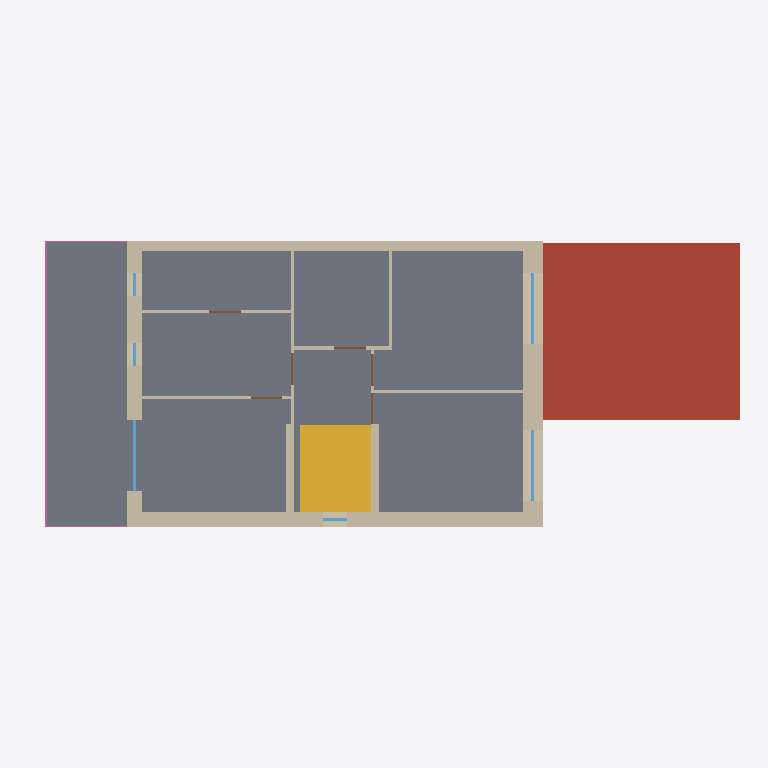
Plan cut of the same IFC building model at storey 'ETAGE' (level 2.85 m, cut at 4.25 m), seen from above with north up, elements coloured by IFC class: 13 walls (beige), 6 windows (light blue), 6 doors (brown), 4 railings (pink), 2 slabs (grey), 1 roof (red-brown), 1 stair (yellow). Cut surfaces are drawn darker.
Extent 18.1 m × 7.2 m × 9.1 m (x, y, z). Storeys (4): SOUS-SOL at -2.86 m; REZ DE CHAUSSEE at 0.00 m; ETAGE at 2.85 m; TOITURE at 5.35 m. Elements (75): 35 IfcWall, 13 IfcDoor, 9 IfcSlab, 9 IfcWindow, 4 IfcRailing, 3 IfcColumn, 2 IfcStair.

HEADER;
FILE_DESCRIPTION(('ViewDefinition [DesignTransferView_V1.0]'),'2;1');
FILE_NAME('villa-lacapela.ifc','2026-10-11T11:21:24',('Maison Uvrier'),('Maison Uvrier'),'maison-uvrier export-ifc','maison-uvrier','');
FILE_SCHEMA(('IFC4'));
ENDSEC;
DATA;
#18=IFCPROJECT('2uY_3xqRQoTvUChPsJ2OQg',#7,'Maison Uvrier','Modèle établi d''après les plans scannés (Plans.pdf) ; cotes estimées signalées dans le jeu de propriétés LACAPELA.',$,$,$,(#15),#12);
#21=IFCSITE('1OoeGzQOAnpL5j9czYAp6N',#7,'Uvrier',$,$,#20,$,$,.ELEMENT.,$,$,497720.0,$,$);
#24=IFCBUILDING('2pcVgFkIDiyBN2w796pDr$',#7,'Villa F "LACAPELA"','Villa jumelle, Uvrier (VS)',$,#23,$,$,.ELEMENT.,0.0,$,$);
#30=IFCBUILDINGSTOREY('3kESZRqzJPFWme0FWQXrYV',#7,'SOUS-SOL',$,$,#29,$,$,.ELEMENT.,-2860.0);
#555=IFCBUILDINGSTOREY('3dUPbysRyBInEpETNUGtN3',#7,'REZ DE CHAUSSEE',$,$,#554,$,$,.ELEMENT.,0.0);
#1442=IFCBUILDINGSTOREY('26OevwsHaDl9RsFo_cZPdZ',#7,'ETAGE',$,$,#1441,$,$,.ELEMENT.,2850.0);
#2523=IFCBUILDINGSTOREY('2nvDpk8EtR1fwE7z3Vn_bv',#7,'TOITURE',$,$,#2522,$,$,.ELEMENT.,5350.0);
#1461=IFCSLAB('2dupw8fz7LzyTQ_6t9yxXS',#7,'Dalle ETAGE',$,$,#1444,#1460,'floor-etage',.FLOOR.);
#1212=IFCSLAB('3KfYXGniQNrJ_V7hqtJsyd',#7,'Toiture couvert',$,$,#1200,#1211,'couvert-roof',.ROOF.);
#2203=IFCSLAB('0qnuSQ_TyA89z3aR4GWjvy',#7,'Dalle balcon',$,$,#2191,#2202,'balcon-slab',.FLOOR.);
#1158=IFCSTAIR('2ZWBv2qeGZm8xhoZ0m4UaX',#7,'Escalier vers etage','Winder flight, steps numbered 7 to 19 on this plan. Access to the sous-sol stair (porte peinte) is at the top of this well and is not drawn separately. Risers from section p.9 (marches 1-16 sous-sol→r',$,#1071,#1157,'stair-etage',.STRAIGHT_RUN_STAIR.);
#1480=IFCWALL('3VdFQdfTvb_LU6FxXc2ae9',#7,'ext-south','Beton 20 + isolation 16 + 1 cm vide (annotation page 5). Thickness 37 deduced from the dimension chain 37 + 379 + 8 + 195 + 8 + 379 + 49 = 1055, not printed as such. Carries stair window 007 (60 wide,',$,#1468,#1479,'ext-south',.SOLIDWALL.);
#1664=IFCWALL('0IEbS1GFmLYDeaMU6aNSlG',#7,'ext-east','Thickness 49 deduced from the chain (interior face at x = 1006, outer face 1055). Carries the two windows 009. Offsets along this wall = y.',$,#1652,#1663,'ext-east',.SOLIDWALL.);
#1756=IFCWALL('2z$fo4QzqTrHNqDOIWkGIs',#7,'ext-north','PARTY WALL of the twin villa: thick wall with a green 4 cm phonic insulation line along its full length, no openings, and the neighbouring villa rooms are drawn above it on the sheet. Thickness 24 (20',$,#1744,#1755,'ext-north',.SOLIDWALL.);
#1539=IFCWALL('3cshAnbmmtHX8OlmQ$kWNN',#7,'ext-west','Balcon side. Carries windows 010 and 004 and the porte-fenetre 012. Offsets along this wall = y.',$,#1527,#1538,'ext-west',.SOLIDWALL.);
#1782=IFCWALL('0j98$4PpGTa8y4homP9w8I',#7,'wall-stair-west','Concrete 18 cm + 1 cm gypsum each side (printed 20).',$,#1770,#1781,'wall-stair-west',.SOLIDWALL.);
#1808=IFCWALL('0tWh6N_xS1bsnUlMoEiR2W',#7,'wall-stair-east','Printed 22.',$,#1796,#1807,'wall-stair-east',.SOLIDWALL.);
#2179=IFCWALL('2hmmXBx3j2QQErU11Sthpj',#7,'wall-chambre-2-3','Between chambre 3 (south) and chambre 2 (north). No door.',$,#2167,#2178,'wall-chambre-2-3',.PARTITIONING.);
#1834=IFCWALL('0jMIa6q4SeRnCpXLVRn6Bk',#7,'wall-hall-west','Separates the west rooms (parents, dressing, douche) from the hall and the salle de bains. Thickness 8 printed.',$,#1822,#1833,'wall-hall-west',.PARTITIONING.);
#2267=IFCRAILING('3mtv1$armwT2mjFNfkJsLc',#7,'handrail-west',$,$,#2258,#2266,'handrail-west',.HANDRAIL.);
#2038=IFCWALL('2czFcOseaHYRiwjMnIOK9b',#7,'wall-dressing-parents',$,$,#2026,#2037,'wall-dressing-parents',.PARTITIONING.);
#1981=IFCWALL('1ec1waXQ9JdjAySZO6fZnP',#7,'wall-douche-dressing',$,$,#1969,#1980,'wall-douche-dressing',.PARTITIONING.);
#2153=IFCWALL('3CLmMgopVtAGAhaBijGkZi',#7,'wall-sdb-est','East wall of the salle de bains (9 printed).',$,#2141,#2152,'wall-sdb-est',.PARTITIONING.);
#2095=IFCWALL('0FUJ5ia4feiHX8R5CNxr2y',#7,'wall-sdb-sud','South wall of the salle de bains, door to the hall.',$,#2083,#2094,'wall-sdb-sud',.PARTITIONING.);
#1637=IFCWINDOW('003P6eIGIyO_EGghXoFyZ$',#7,'Porte-fenêtre 012','Fixed leaf plus tilt-turn leaf, to the balcon, threshold +0.04. 75 cm from the south edge to the outer reveal (opening 210 with reveals, 180 clear), centred on the chambre parents.',$,#1629,#1636,'012',2100.0,1800.0,.WINDOW.,.SINGLE_PANEL.,$);
#1696=IFCWINDOW('0yRNiHprnZX2lbPipiinZQ',#7,'Fenêtre 009','cc + 1.00. Offset measured from the drawing.',$,#1688,#1695,'009',1100.0,1800.0,.WINDOW.,.SINGLE_PANEL.,$);
#1729=IFCWINDOW('11F5F6S_L0hnVSq$rIh96y',#7,'Fenêtre 009','cc + 1.00. Offset measured from the drawing.',$,#1721,#1728,'009',1100.0,1800.0,.WINDOW.,.SINGLE_PANEL.,$);
#2234=IFCRAILING('3p96If$6yW2y1RFR4iT9Oi',#7,'balustrade-west',$,$,#2225,#2233,'balustrade-west',.GUARDRAIL.);
#2245=IFCRAILING('0cvLn7JEcxRH36n92C4Q1$',#7,'balustrade-south',$,$,#2236,#2244,'balustrade-south',.GUARDRAIL.);
#2256=IFCRAILING('16LbkNfiePx168yAH5r9Qz',#7,'balustrade-north',$,$,#2247,#2255,'balustrade-north',.GUARDRAIL.);
#1512=IFCWINDOW('1SswZS_$AqrvC2R6MyKNSY',#7,'Fenêtre 007','Stair window, cc + 1.00. This is the printed 60 of the 497.5 + 60 + 497.5 chain. Height 150 taken from the south elevation (page 6, window 60 x 150).',$,#1504,#1511,'007',1500.0,600.0,.WINDOW.,.SINGLE_PANEL.,$);
#1571=IFCWINDOW('2KZaAdaxlEdPWC5FCAeVKw',#7,'Fenêtre 010','Satinato glass, cc + 1.30. Position along the wall deduced from the printed chain 55 / 60 / 118 / 60 measured from the north inner face; ref 010 vs 004 attribution between douche and dressing deduced ',$,#1563,#1570,'010',800.0,600.0,.WINDOW.,.SINGLE_PANEL.,$);
#1604=IFCWINDOW('16ExDQcjAeOgKejFnmeUpR',#7,'Fenêtre 004','cc + 1.00, granite sill, slat blind. Position from the same chain.',$,#1596,#1603,'004',1100.0,600.0,.WINDOW.,.SINGLE_PANEL.,$);
#1866=IFCDOOR('07qwdpSGhHlToYMjqmZJBf',#7,'Porte','Porte peinte, hall to dressing. Offset measured on the drawing.',$,#1858,#1865,'door-dressing-hall',2100.0,800.0,.DOOR.,.NOTDEFINED.,$);
#1924=IFCDOOR('0J$vxsEDTOFhPM53AkTMV1',#7,'Porte','Porte peinte, hall to chambre 2 (south strip). Offset measured.',$,#1916,#1923,'door-chambre-2',2100.0,800.0,.DOOR.,.NOTDEFINED.,$);
#2012=IFCDOOR('3masgY6A0v9hFkURTwllLS',#7,'Porte','Porte peinte, dressing to douche. Offset printed (172) from the west inner face; height not printed, 210 assumed.',$,#2004,#2011,'door-douche',2100.0,800.0,.DOOR.,.NOTDEFINED.,$);
#2127=IFCDOOR('0V3gbt0KWxAC_sKEU8jW7j',#7,'Porte','Porte peinte, hall to salle de bains. Offset 102 printed from the hall west face plus 4 for the wall start; height not printed.',$,#2119,#2126,'door-sdb',2100.0,800.0,.DOOR.,.NOTDEFINED.,$);
#1955=IFCDOOR('24DtDLXs44kI0d0HIMADrI',#7,'Porte','Porte peinte, hall to chambre 3. Squeezed between the stair corner and the chambre 3 / chambre 2 partition; width and offset measured.',$,#1947,#1954,'door-chambre-3',2100.0,780.0,.DOOR.,.NOTDEFINED.,$);
#2069=IFCDOOR('3EMp9E$D_vJnztgSqOb1op',#7,'Porte','Porte peinte, parents to dressing. Offset printed (277); height not printed.',$,#2061,#2068,'door-parents',2100.0,800.0,.DOOR.,.NOTDEFINED.,$);
#1892=IFCWALL('0Q7NHZXIGJuBES$cdsp22B',#7,'wall-hall-east','Hall side of chambre 2 and chambre 3, with two doors. Thickness 8 printed.',$,#1880,#1891,'wall-hall-east',.PARTITIONING.);
ENDSEC;
